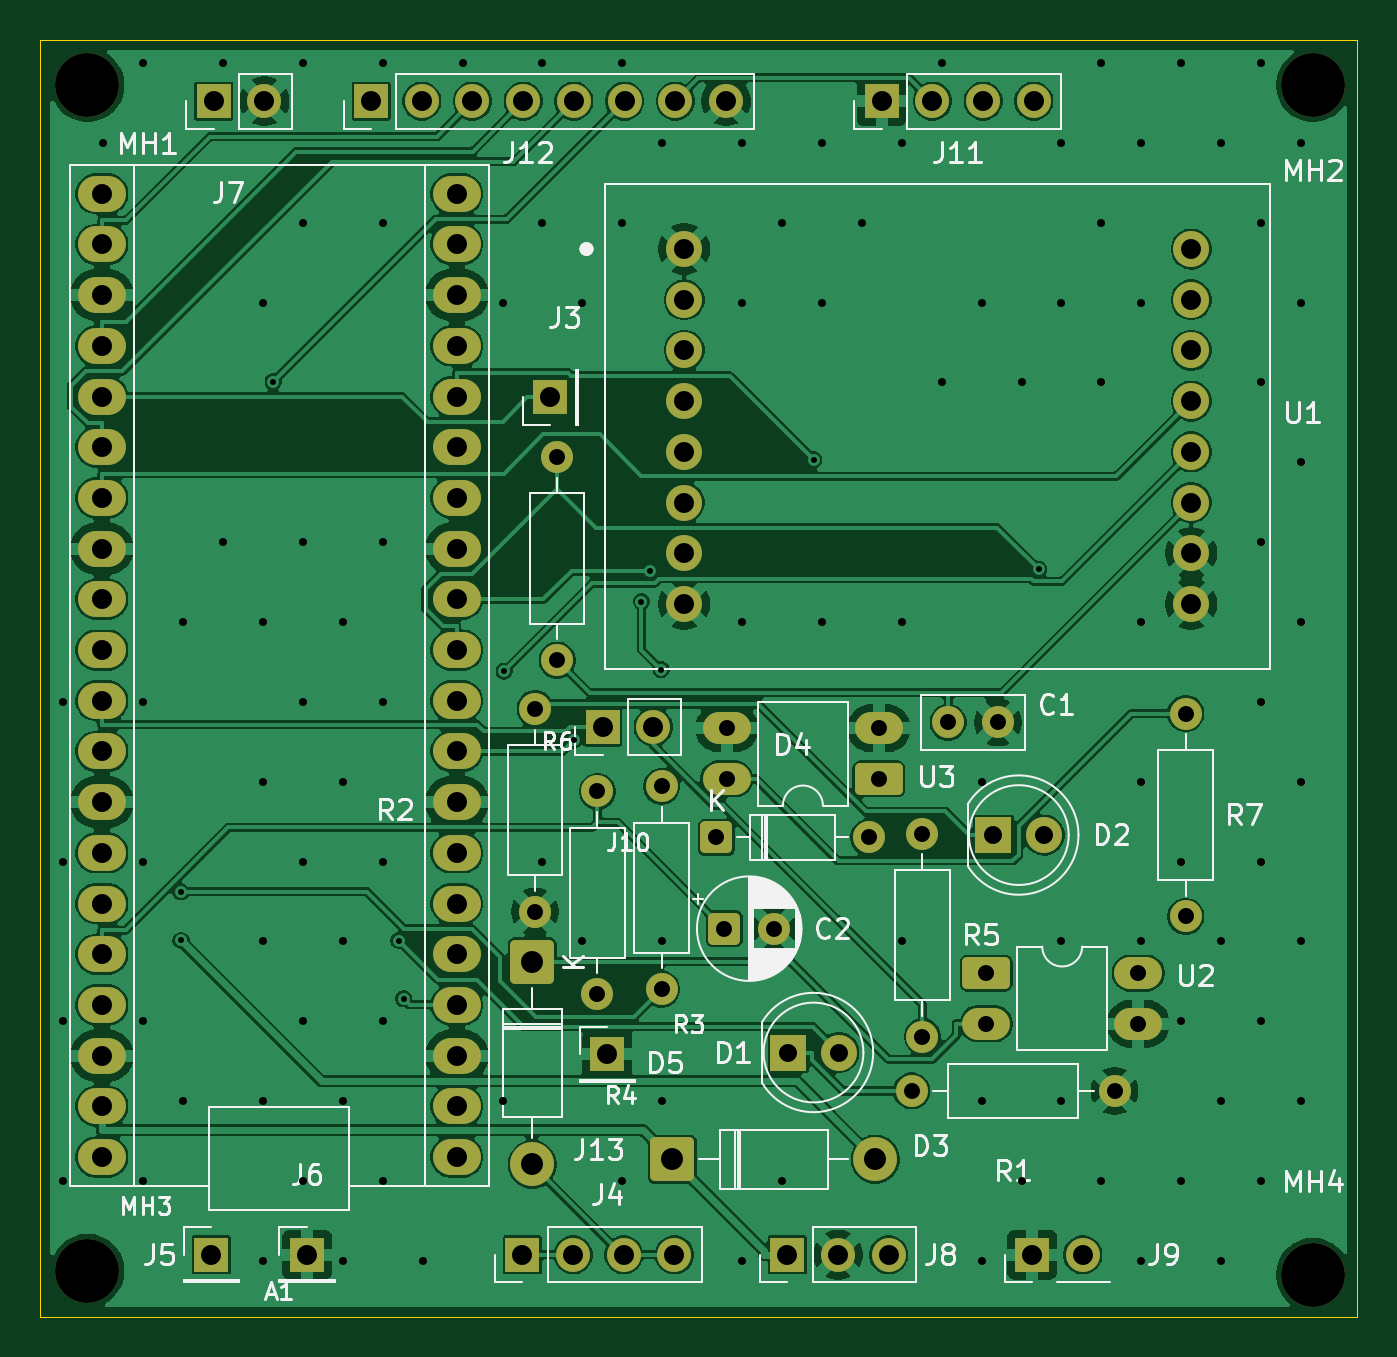
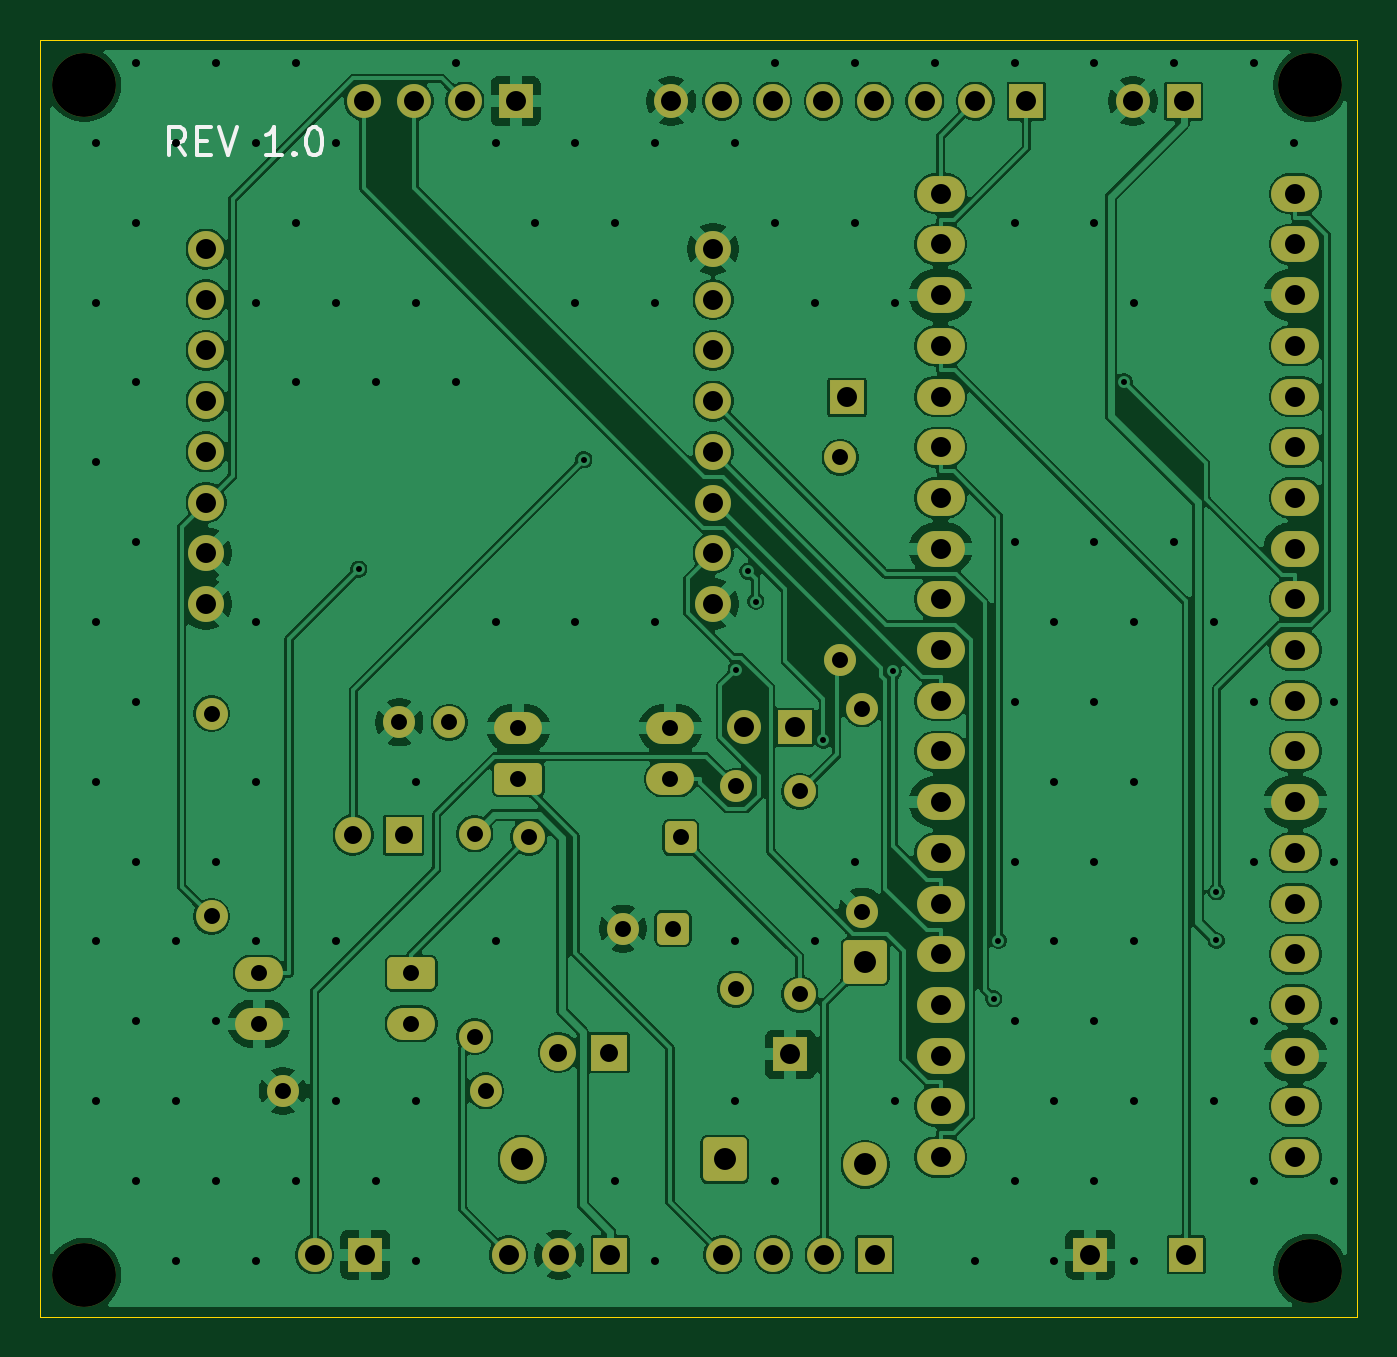
Circuit board: 8 layer files. Board 66.0 x 64.0 mm.
- bottom_copper: pcbignicao-B_Cu.gbl (195866 bytes)
- bottom_mask: pcbignicao-B_Mask.gbs (5728 bytes)
- bottom_silk: pcbignicao-B_Silkscreen.gbo (2829 bytes)
- outline: pcbignicao-Edge_Cuts.gm1 (688 bytes)
- top_copper: pcbignicao-F_Cu.gtl (201794 bytes)
- top_mask: pcbignicao-F_Mask.gts (5728 bytes)
- top_silk: pcbignicao-F_Silkscreen.gto (49732 bytes)
- drill: pcbignicao.drl (4791 bytes)

=== bottom_copper: pcbignicao-B_Cu.gbl (195866 bytes, source omitted) ===
=== bottom_mask: pcbignicao-B_Mask.gbs (5728 bytes, source omitted) ===
=== bottom_silk: pcbignicao-B_Silkscreen.gbo ===
%TF.GenerationSoftware,KiCad,Pcbnew,10.0.6*%
%TF.CreationDate,2026-09-24T16:35:56-03:00*%
%TF.ProjectId,pcbignicao,70636269-676e-4696-9361-6f2e6b696361,1.1*%
%TF.SameCoordinates,Original*%
%TF.FileFunction,Legend,Bot*%
%TF.FilePolarity,Positive*%
%FSLAX46Y46*%
G04 Gerber Fmt 4.6, Leading zero omitted, Abs format (unit mm)*
G04 Created by KiCad (PCBNEW 10.0.6) date 2026-09-24 16:35:56*
%MOMM*%
%LPD*%
G01*
G04 APERTURE LIST*
%ADD10C,0.210000*%
G04 APERTURE END LIST*
D10*
X185736665Y-75919296D02*
X186203332Y-75252630D01*
X186536665Y-75919296D02*
X186536665Y-74519296D01*
X186536665Y-74519296D02*
X186003332Y-74519296D01*
X186003332Y-74519296D02*
X185869999Y-74585963D01*
X185869999Y-74585963D02*
X185803332Y-74652630D01*
X185803332Y-74652630D02*
X185736665Y-74785963D01*
X185736665Y-74785963D02*
X185736665Y-74985963D01*
X185736665Y-74985963D02*
X185803332Y-75119296D01*
X185803332Y-75119296D02*
X185869999Y-75185963D01*
X185869999Y-75185963D02*
X186003332Y-75252630D01*
X186003332Y-75252630D02*
X186536665Y-75252630D01*
X185136665Y-75185963D02*
X184669999Y-75185963D01*
X184469999Y-75919296D02*
X185136665Y-75919296D01*
X185136665Y-75919296D02*
X185136665Y-74519296D01*
X185136665Y-74519296D02*
X184469999Y-74519296D01*
X184069998Y-74519296D02*
X183603332Y-75919296D01*
X183603332Y-75919296D02*
X183136665Y-74519296D01*
X180869998Y-75919296D02*
X181669998Y-75919296D01*
X181269998Y-75919296D02*
X181269998Y-74519296D01*
X181269998Y-74519296D02*
X181403331Y-74719296D01*
X181403331Y-74719296D02*
X181536665Y-74852630D01*
X181536665Y-74852630D02*
X181669998Y-74919296D01*
X180269998Y-75785963D02*
X180203332Y-75852630D01*
X180203332Y-75852630D02*
X180269998Y-75919296D01*
X180269998Y-75919296D02*
X180336665Y-75852630D01*
X180336665Y-75852630D02*
X180269998Y-75785963D01*
X180269998Y-75785963D02*
X180269998Y-75919296D01*
X179336665Y-74519296D02*
X179203331Y-74519296D01*
X179203331Y-74519296D02*
X179069998Y-74585963D01*
X179069998Y-74585963D02*
X179003331Y-74652630D01*
X179003331Y-74652630D02*
X178936665Y-74785963D01*
X178936665Y-74785963D02*
X178869998Y-75052630D01*
X178869998Y-75052630D02*
X178869998Y-75385963D01*
X178869998Y-75385963D02*
X178936665Y-75652630D01*
X178936665Y-75652630D02*
X179003331Y-75785963D01*
X179003331Y-75785963D02*
X179069998Y-75852630D01*
X179069998Y-75852630D02*
X179203331Y-75919296D01*
X179203331Y-75919296D02*
X179336665Y-75919296D01*
X179336665Y-75919296D02*
X179469998Y-75852630D01*
X179469998Y-75852630D02*
X179536665Y-75785963D01*
X179536665Y-75785963D02*
X179603331Y-75652630D01*
X179603331Y-75652630D02*
X179669998Y-75385963D01*
X179669998Y-75385963D02*
X179669998Y-75052630D01*
X179669998Y-75052630D02*
X179603331Y-74785963D01*
X179603331Y-74785963D02*
X179536665Y-74652630D01*
X179536665Y-74652630D02*
X179469998Y-74585963D01*
X179469998Y-74585963D02*
X179336665Y-74519296D01*
M02*

=== outline: pcbignicao-Edge_Cuts.gm1 ===
%TF.GenerationSoftware,KiCad,Pcbnew,10.0.6*%
%TF.CreationDate,2026-09-24T16:35:56-03:00*%
%TF.ProjectId,pcbignicao,70636269-676e-4696-9361-6f2e6b696361,1.1*%
%TF.SameCoordinates,Original*%
%TF.FileFunction,Profile,NP*%
%FSLAX46Y46*%
G04 Gerber Fmt 4.6, Leading zero omitted, Abs format (unit mm)*
G04 Created by KiCad (PCBNEW 10.0.6) date 2026-09-24 16:35:56*
%MOMM*%
%LPD*%
G01*
G04 APERTURE LIST*
%TA.AperFunction,Profile*%
%ADD10C,0.050000*%
%TD*%
G04 APERTURE END LIST*
D10*
X127020000Y-70120000D02*
X193020000Y-70120000D01*
X127020000Y-134120000D02*
X127020000Y-70120000D01*
X193020000Y-70120000D02*
X193020000Y-134120000D01*
X193020000Y-134120000D02*
X127020000Y-134120000D01*
M02*

=== top_copper: pcbignicao-F_Cu.gtl (201794 bytes, source omitted) ===
=== top_mask: pcbignicao-F_Mask.gts ===
%TF.GenerationSoftware,KiCad,Pcbnew,10.0.6*%
%TF.CreationDate,2026-09-24T16:35:56-03:00*%
%TF.ProjectId,pcbignicao,70636269-676e-4696-9361-6f2e6b696361,1.1*%
%TF.SameCoordinates,Original*%
%TF.FileFunction,Soldermask,Top*%
%TF.FilePolarity,Negative*%
%FSLAX46Y46*%
G04 Gerber Fmt 4.6, Leading zero omitted, Abs format (unit mm)*
G04 Created by KiCad (PCBNEW 10.0.6) date 2026-09-24 16:35:56*
%MOMM*%
%LPD*%
G01*
G04 APERTURE LIST*
G04 Aperture macros list*
%AMRoundRect*
0 Rectangle with rounded corners*
0 $1 Rounding radius*
0 $2 $3 $4 $5 $6 $7 $8 $9 X,Y pos of 4 corners*
0 Add a 4 corners polygon primitive as box body*
4,1,4,$2,$3,$4,$5,$6,$7,$8,$9,$2,$3,0*
0 Add four circle primitives for the rounded corners*
1,1,$1+$1,$2,$3*
1,1,$1+$1,$4,$5*
1,1,$1+$1,$6,$7*
1,1,$1+$1,$8,$9*
0 Add four rect primitives between the rounded corners*
20,1,$1+$1,$2,$3,$4,$5,0*
20,1,$1+$1,$4,$5,$6,$7,0*
20,1,$1+$1,$6,$7,$8,$9,0*
20,1,$1+$1,$8,$9,$2,$3,0*%
G04 Aperture macros list end*
%ADD10C,1.600000*%
%ADD11RoundRect,0.249999X-0.850001X-0.850001X0.850001X-0.850001X0.850001X0.850001X-0.850001X0.850001X0*%
%ADD12C,2.200000*%
%ADD13C,3.200000*%
%ADD14R,1.800000X1.800000*%
%ADD15C,1.800000*%
%ADD16R,1.700000X1.700000*%
%ADD17C,1.700000*%
%ADD18RoundRect,0.250000X0.950000X0.550000X-0.950000X0.550000X-0.950000X-0.550000X0.950000X-0.550000X0*%
%ADD19O,2.400000X1.600000*%
%ADD20RoundRect,0.250000X-0.550000X-0.550000X0.550000X-0.550000X0.550000X0.550000X-0.550000X0.550000X0*%
%ADD21RoundRect,0.250000X-0.950000X-0.550000X0.950000X-0.550000X0.950000X0.550000X-0.950000X0.550000X0*%
%ADD22O,2.400000X1.800000*%
%ADD23RoundRect,0.249999X-0.850001X0.850001X-0.850001X-0.850001X0.850001X-0.850001X0.850001X0.850001X0*%
G04 APERTURE END LIST*
D10*
%TO.C,R5*%
X171234500Y-120062100D03*
X171234500Y-109902100D03*
%TD*%
D11*
%TO.C,D3*%
X158706700Y-126215500D03*
D12*
X168866700Y-126215500D03*
%TD*%
D13*
%TO.C,MH2*%
X190800000Y-72400000D03*
%TD*%
D14*
%TO.C,D2*%
X174789400Y-109970800D03*
D15*
X177329400Y-109970800D03*
%TD*%
D13*
%TO.C,MH3*%
X129400000Y-131800000D03*
%TD*%
D16*
%TO.C,J12*%
X143610000Y-73200000D03*
D17*
X146150000Y-73200000D03*
X148690000Y-73200000D03*
X151230000Y-73200000D03*
X153770000Y-73200000D03*
X156310000Y-73200000D03*
X158850000Y-73200000D03*
X161390000Y-73200000D03*
%TD*%
D16*
%TO.C,J10*%
X155205100Y-104558000D03*
D17*
X157745100Y-104558000D03*
%TD*%
D16*
%TO.C,J8*%
X164460000Y-131000000D03*
D17*
X167000000Y-131000000D03*
X169540000Y-131000000D03*
%TD*%
D16*
%TO.C,J11*%
X169190000Y-73200000D03*
D17*
X171730000Y-73200000D03*
X174270000Y-73200000D03*
X176810000Y-73200000D03*
%TD*%
D10*
%TO.C,C1*%
X172514900Y-104327000D03*
X175014900Y-104327000D03*
%TD*%
D16*
%TO.C,J7*%
X135725000Y-73200000D03*
D17*
X138265000Y-73200000D03*
%TD*%
D10*
%TO.C,R6*%
X152929100Y-101205800D03*
X152929100Y-91045800D03*
%TD*%
D13*
%TO.C,MH1*%
X129400000Y-72400000D03*
%TD*%
D16*
%TO.C,J6*%
X140400000Y-131000000D03*
%TD*%
D13*
%TO.C,MH4*%
X190800000Y-132000000D03*
%TD*%
D16*
%TO.C,J4*%
X155438600Y-120962400D03*
%TD*%
D18*
%TO.C,U3*%
X169053100Y-107159800D03*
D19*
X169053100Y-104619800D03*
X161433100Y-104619800D03*
X161433100Y-107159800D03*
%TD*%
D15*
%TO.C,U1*%
X184700000Y-98390000D03*
X184700000Y-95849999D03*
X184700000Y-93309999D03*
X184700000Y-90769999D03*
X184700000Y-88230000D03*
X184700000Y-85689999D03*
X184700000Y-83150000D03*
X184700000Y-80609999D03*
X159300000Y-80609999D03*
X159300000Y-83150000D03*
X159300000Y-85689999D03*
X159300000Y-88230000D03*
X159300000Y-90769999D03*
X159300000Y-93309999D03*
X159300000Y-95849999D03*
X159300000Y-98390000D03*
%TD*%
D10*
%TO.C,R4*%
X154952500Y-107781500D03*
X154952500Y-117941500D03*
%TD*%
D20*
%TO.C,D4*%
X160910300Y-110082800D03*
D10*
X168530300Y-110082800D03*
%TD*%
%TO.C,R1*%
X170695900Y-122791300D03*
X180855900Y-122791300D03*
%TD*%
%TO.C,R3*%
X158162500Y-117692400D03*
X158162500Y-107532400D03*
%TD*%
D20*
%TO.C,C2*%
X161304800Y-114658200D03*
D10*
X163804800Y-114658200D03*
%TD*%
D16*
%TO.C,J5*%
X135600000Y-131000000D03*
%TD*%
%TO.C,J13*%
X151190000Y-131000000D03*
D17*
X153730000Y-131000000D03*
X156270000Y-131000000D03*
X158810000Y-131000000D03*
%TD*%
D16*
%TO.C,J3*%
X152587200Y-88037700D03*
%TD*%
D21*
%TO.C,U2*%
X174423600Y-116884500D03*
D19*
X174423600Y-119424500D03*
X182043600Y-119424500D03*
X182043600Y-116884500D03*
%TD*%
D14*
%TO.C,D1*%
X164504000Y-120864100D03*
D15*
X167044000Y-120864100D03*
%TD*%
D16*
%TO.C,J9*%
X176725000Y-131000000D03*
D17*
X179265000Y-131000000D03*
%TD*%
D10*
%TO.C,R2*%
X151828400Y-103644600D03*
X151828400Y-113804600D03*
%TD*%
D22*
%TO.C,A1*%
X147900000Y-126100000D03*
X147900000Y-123560000D03*
X147900000Y-121020000D03*
X147900000Y-118480000D03*
X147900000Y-115940000D03*
X147900000Y-113400000D03*
X147900000Y-110860000D03*
X147900000Y-108320000D03*
X147900000Y-105780000D03*
X147900000Y-103240000D03*
X147900000Y-100700000D03*
X147900000Y-98160000D03*
X147900000Y-95620000D03*
X147900000Y-93080000D03*
X147900000Y-90540000D03*
X147900000Y-88000000D03*
X147900000Y-85460000D03*
X147900000Y-82920000D03*
X147900000Y-80380000D03*
X147900000Y-77840000D03*
X130120000Y-77840000D03*
X130120000Y-80380000D03*
X130120000Y-82920000D03*
X130120000Y-85460000D03*
X130120000Y-88000000D03*
X130120000Y-90540000D03*
X130120000Y-93080000D03*
X130120000Y-95620000D03*
X130120000Y-98160000D03*
X130120000Y-100700000D03*
X130120000Y-103240000D03*
X130120000Y-105780000D03*
X130120000Y-108320000D03*
X130120000Y-110860000D03*
X130120000Y-113400000D03*
X130120000Y-115940000D03*
X130120000Y-118480000D03*
X130120000Y-121020000D03*
X130120000Y-123560000D03*
X130120000Y-126100000D03*
%TD*%
D23*
%TO.C,D5*%
X151684400Y-116314500D03*
D12*
X151684400Y-126474500D03*
%TD*%
D10*
%TO.C,R7*%
X184424800Y-114041500D03*
X184424800Y-103881500D03*
%TD*%
M02*

=== top_silk: pcbignicao-F_Silkscreen.gto (49732 bytes, source omitted) ===
=== drill: pcbignicao.drl ===
M48
; DRILL file KiCad 10.0.6 date 2026-09-24T16:35:57
; FORMAT={-:-/ absolute / metric / decimal}
; #@! TF.CreationDate,2026-09-24T16:35:57-03:00
; #@! TF.GenerationSoftware,Kicad,Pcbnew,10.0.6
; #@! TF.FileFunction,MixedPlating,1,2
FMAT,2
METRIC
; #@! TA.AperFunction,Plated,PTH,ViaDrill
T1C0.300
; #@! TA.AperFunction,Plated,PTH,ViaDrill
T2C0.400
; #@! TA.AperFunction,Plated,PTH,ComponentDrill
T3C0.800
; #@! TA.AperFunction,Plated,PTH,ComponentDrill
T4C0.900
; #@! TA.AperFunction,Plated,PTH,ComponentDrill
T5C1.000
; #@! TA.AperFunction,Plated,PTH,ComponentDrill
T6C1.100
; #@! TA.AperFunction,NonPlated,NPTH,ComponentDrill
T7C3.200
%
G90
G05
T1
X134.082Y-112.816
X134.088Y-115.252
X138.707Y-87.255
X145.002Y-115.253
X145.241Y-118.17
X150.275Y-101.757
X153.777Y-105.223
X157.156Y-98.271
X157.56Y-96.744
X158.145Y-101.684
X165.777Y-91.166
X177.051Y-96.652
T2
X128.195Y-103.295
X128.195Y-111.295
X128.195Y-119.295
X128.195Y-127.295
X130.195Y-75.295
X132.195Y-71.295
X132.195Y-103.295
X132.195Y-111.295
X132.195Y-119.295
X132.195Y-127.295
X134.195Y-99.295
X134.195Y-123.295
X136.195Y-71.295
X136.195Y-95.295
X138.195Y-83.295
X138.195Y-99.295
X138.195Y-107.295
X138.195Y-115.295
X138.195Y-123.295
X138.195Y-131.295
X140.195Y-71.295
X140.195Y-79.295
X140.195Y-95.295
X140.195Y-103.295
X140.195Y-111.295
X140.195Y-119.295
X140.195Y-127.295
X142.195Y-99.295
X142.195Y-107.295
X142.195Y-115.295
X142.195Y-123.295
X142.195Y-131.295
X144.195Y-71.295
X144.195Y-79.295
X144.195Y-95.295
X144.195Y-103.295
X144.195Y-111.295
X144.195Y-119.295
X144.195Y-127.295
X146.195Y-131.295
X148.195Y-71.295
X150.195Y-83.295
X150.195Y-123.295
X152.195Y-71.295
X152.195Y-79.295
X152.195Y-111.295
X154.195Y-83.295
X154.195Y-115.295
X156.195Y-71.295
X156.195Y-79.295
X156.195Y-127.295
X158.195Y-75.295
X158.195Y-115.295
X158.195Y-123.295
X162.195Y-75.295
X162.195Y-83.295
X162.195Y-99.295
X162.195Y-131.295
X164.195Y-79.295
X164.195Y-127.295
X166.195Y-75.295
X166.195Y-83.295
X166.195Y-99.295
X168.195Y-79.295
X170.195Y-75.295
X170.195Y-99.295
X170.195Y-115.295
X172.195Y-71.295
X172.195Y-87.295
X174.195Y-83.295
X174.195Y-107.295
X174.195Y-123.295
X174.195Y-131.295
X176.195Y-87.295
X176.195Y-127.295
X178.195Y-75.295
X178.195Y-83.295
X178.195Y-115.295
X178.195Y-123.295
X180.195Y-71.295
X180.195Y-79.295
X180.195Y-87.295
X180.195Y-127.295
X182.195Y-75.295
X182.195Y-83.295
X182.195Y-99.295
X182.195Y-107.295
X182.195Y-115.295
X182.195Y-131.295
X184.195Y-71.295
X184.195Y-111.295
X184.195Y-119.295
X184.195Y-127.295
X186.195Y-75.295
X186.195Y-115.295
X186.195Y-123.295
X186.195Y-131.295
X188.195Y-71.295
X188.195Y-79.295
X188.195Y-87.295
X188.195Y-95.295
X188.195Y-103.295
X188.195Y-111.295
X188.195Y-119.295
X188.195Y-127.295
X190.195Y-75.295
X190.195Y-83.295
X190.195Y-91.295
X190.195Y-99.295
X190.195Y-107.295
X190.195Y-115.295
X190.195Y-123.295
T3
X151.828Y-103.645
X151.828Y-113.805
X152.929Y-91.046
X152.929Y-101.206
X154.952Y-107.781
X154.952Y-117.941
X158.162Y-107.532
X158.162Y-117.692
X160.91Y-110.083
X161.305Y-114.658
X161.433Y-104.62
X161.433Y-107.16
X163.805Y-114.658
X168.53Y-110.083
X169.053Y-104.62
X169.053Y-107.16
X170.696Y-122.791
X171.234Y-109.902
X171.234Y-120.062
X172.515Y-104.327
X174.424Y-116.884
X174.424Y-119.424
X175.015Y-104.327
X180.856Y-122.791
X182.044Y-116.884
X182.044Y-119.424
X184.425Y-103.881
X184.425Y-114.041
T4
X164.504Y-120.864
X167.044Y-120.864
X174.789Y-109.971
X177.329Y-109.971
T5
X130.12Y-77.84
X130.12Y-80.38
X130.12Y-82.92
X130.12Y-85.46
X130.12Y-88.0
X130.12Y-90.54
X130.12Y-93.08
X130.12Y-95.62
X130.12Y-98.16
X130.12Y-100.7
X130.12Y-103.24
X130.12Y-105.78
X130.12Y-108.32
X130.12Y-110.86
X130.12Y-113.4
X130.12Y-115.94
X130.12Y-118.48
X130.12Y-121.02
X130.12Y-123.56
X130.12Y-126.1
X135.6Y-131.0
X135.725Y-73.2
X138.265Y-73.2
X140.4Y-131.0
X143.61Y-73.2
X146.15Y-73.2
X147.9Y-77.84
X147.9Y-80.38
X147.9Y-82.92
X147.9Y-85.46
X147.9Y-88.0
X147.9Y-90.54
X147.9Y-93.08
X147.9Y-95.62
X147.9Y-98.16
X147.9Y-100.7
X147.9Y-103.24
X147.9Y-105.78
X147.9Y-108.32
X147.9Y-110.86
X147.9Y-113.4
X147.9Y-115.94
X147.9Y-118.48
X147.9Y-121.02
X147.9Y-123.56
X147.9Y-126.1
X148.69Y-73.2
X151.19Y-131.0
X151.23Y-73.2
X152.587Y-88.038
X153.73Y-131.0
X153.77Y-73.2
X155.205Y-104.558
X155.439Y-120.962
X156.27Y-131.0
X156.31Y-73.2
X157.745Y-104.558
X158.81Y-131.0
X158.85Y-73.2
X159.3Y-80.61
X159.3Y-83.15
X159.3Y-85.69
X159.3Y-88.23
X159.3Y-90.77
X159.3Y-93.31
X159.3Y-95.85
X159.3Y-98.39
X161.39Y-73.2
X164.46Y-131.0
X167.0Y-131.0
X169.19Y-73.2
X169.54Y-131.0
X171.73Y-73.2
X174.27Y-73.2
X176.725Y-131.0
X176.81Y-73.2
X179.265Y-131.0
X184.7Y-80.61
X184.7Y-83.15
X184.7Y-85.69
X184.7Y-88.23
X184.7Y-90.77
X184.7Y-93.31
X184.7Y-95.85
X184.7Y-98.39
T6
X151.684Y-116.314
X151.684Y-126.474
X158.707Y-126.215
X168.867Y-126.215
T7
X129.4Y-72.4
X129.4Y-131.8
X190.8Y-72.4
X190.8Y-132.0
M30
